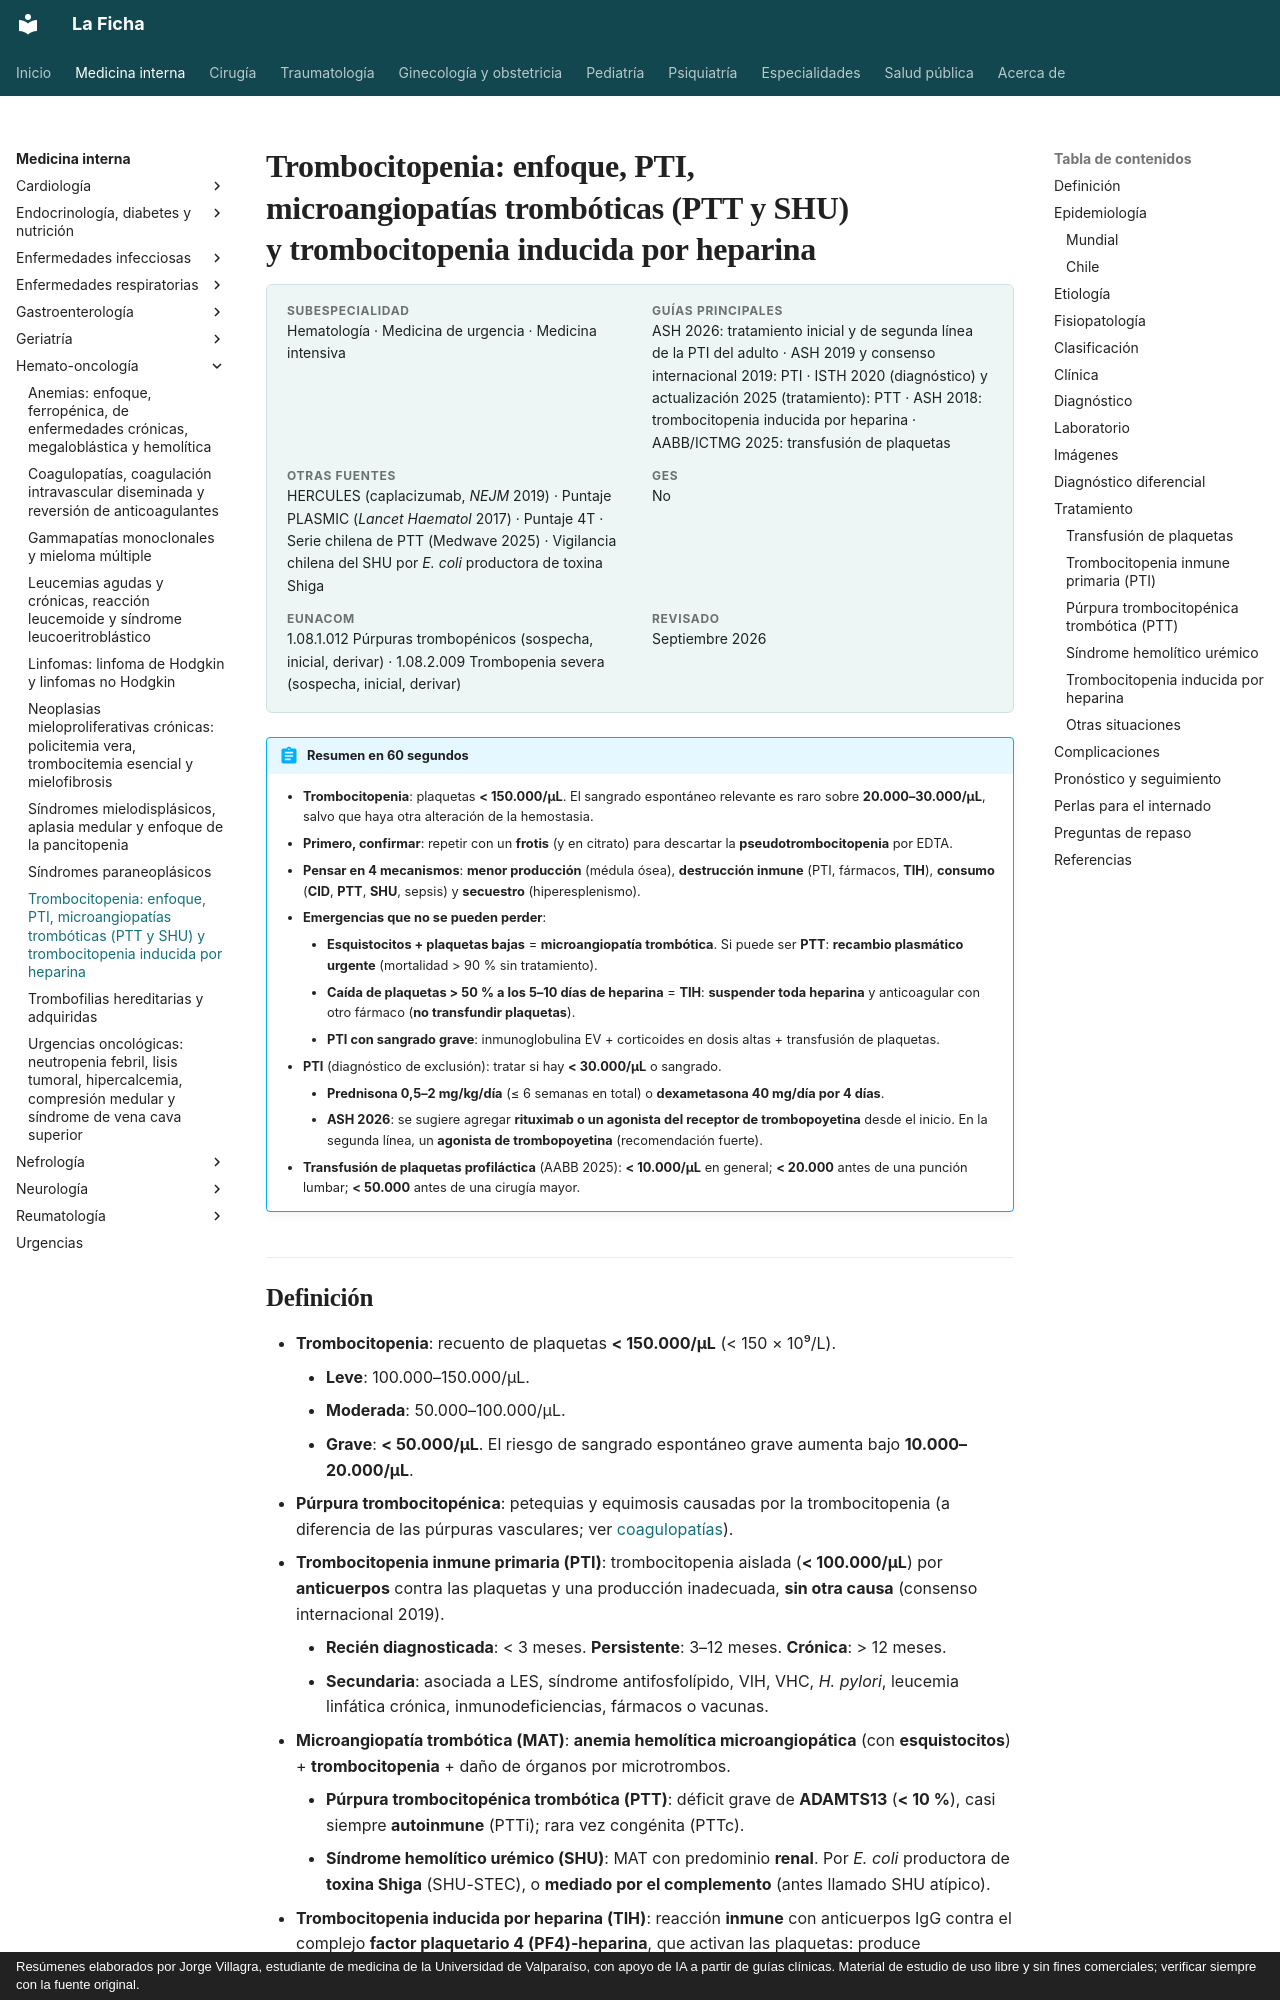

repository: jorgevillagrareyes-dotcom/Medicina-interna · page: hematologia/trombocitopenias.html · generator: mkdocs · copyright: Resúmenes elaborados por Jorge Villagra, estudiante de medicina de la Universidad de Valparaíso, con apoyo de IA a partir de guías clínicas. Material de estudio de uso libre y sin fines comerciales; verificar siempre con la fuente original.

---
tags:
  - Hemato-oncología
  - Urgencia
  - Frecuente en sala
---

# Trombocitopenia: enfoque, PTI, microangiopatías trombóticas (PTT y SHU) y trombocitopenia inducida por heparina

<div class="ficha" markdown>

**Subespecialidad**
Hematología · Medicina de urgencia · Medicina intensiva

**Guías principales**
ASH 2026: tratamiento inicial y de segunda línea de la PTI del adulto · ASH 2019 y consenso internacional 2019: PTI · ISTH 2020 (diagnóstico) y actualización 2025 (tratamiento): PTT · ASH 2018: trombocitopenia inducida por heparina · AABB/ICTMG 2025: transfusión de plaquetas

**Otras fuentes**
HERCULES (caplacizumab, *NEJM* 2019) · Puntaje PLASMIC (*Lancet Haematol* 2017) · Puntaje 4T · Serie chilena de PTT (Medwave 2025) · Vigilancia chilena del SHU por *E. coli* productora de toxina Shiga

**GES**
No

**EUNACOM**
1.08.1.012 Púrpuras trombopénicos (sospecha, inicial, derivar) · 1.08.2.009 Trombopenia severa (sospecha, inicial, derivar)

**Revisado**
Septiembre 2026

</div>

!!! abstract "Resumen en 60 segundos"
    - **Trombocitopenia**: plaquetas **< 150.000/µL**. El sangrado espontáneo relevante es raro sobre **20.000–30.000/µL**, salvo que haya otra alteración de la hemostasia.
    - **Primero, confirmar**: repetir con un **frotis** (y en citrato) para descartar la **pseudotrombocitopenia** por EDTA.
    - **Pensar en 4 mecanismos**: **menor producción** (médula ósea), **destrucción inmune** (PTI, fármacos, **TIH**), **consumo** (**CID**, **PTT**, **SHU**, sepsis) y **secuestro** (hiperesplenismo).
    - **Emergencias que no se pueden perder**:
        - **Esquistocitos + plaquetas bajas** = **microangiopatía trombótica**. Si puede ser **PTT**: **recambio plasmático urgente** (mortalidad > 90 % sin tratamiento).
        - **Caída de plaquetas > 50 % a los 5–10 días de heparina** = **TIH**: **suspender toda heparina** y anticoagular con otro fármaco (**no transfundir plaquetas**).
        - **PTI con sangrado grave**: inmunoglobulina EV + corticoides en dosis altas + transfusión de plaquetas.
    - **PTI** (diagnóstico de exclusión): tratar si hay **< 30.000/µL** o sangrado.
        - **Prednisona 0,5–2 mg/kg/día** (≤ 6 semanas en total) o **dexametasona 40 mg/día por 4 días**.
        - **ASH 2026**: se sugiere agregar **rituximab o un agonista del receptor de trombopoyetina** desde el inicio. En la segunda línea, un **agonista de trombopoyetina** (recomendación fuerte).
    - **Transfusión de plaquetas profiláctica** (AABB 2025): **< 10.000/µL** en general; **< 20.000** antes de una punción lumbar; **< 50.000** antes de una cirugía mayor.
